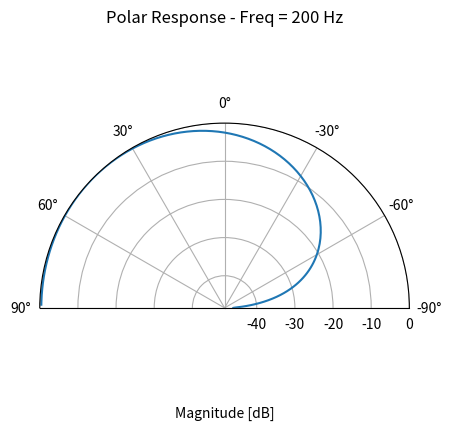
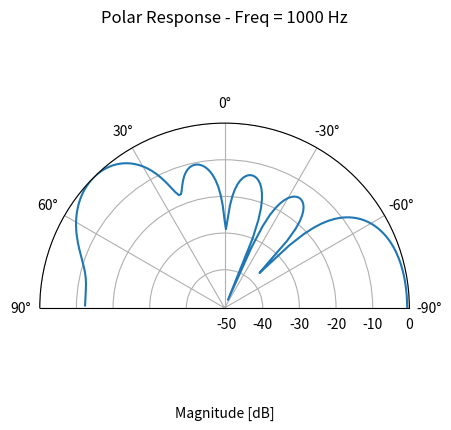

These figures' Python source, in order:
#!/usr/bin/env python3
# -*- coding: utf-8 -*-
"""
[redacted]
"""

import numpy as np
import matplotlib.pyplot as plt

class beamformingULA:
    """
    Beamforming Uniform Linear Array
    
    Calculate the phase delay associated with a uniform linear arrays. Delays can be calculated by using either a place
    wave model, or a spherical wave model and can return the delay values in either time or samples.
    
    """
    
    def __init__(self, d, nElements, c=343, fs=48000):
        """ Calculate Delays
        
        Calculates the delays values for the relative distances.

        Args:
            d (number):             Seperation distance between adjacent array elements [m].
            nElements (string):     Number of elements in array.
            c (number):             Speed of sound [m/s]. Defaults to the speed of sound at room temperature if not
                                    input.
            fs (number):            Sample rate [Hz]. Only required in the return delays values are calcualted in 
                                    samples. If not input it defaults to 48kHz.

        Returns:
            delays (np.array):      2D matrix of delays in terms of angles and elements, taking the form of 
                                    [angles, elements].
        """
        self.d = d
        self.nElements = nElements
        self.c = c
        self.fs = fs
        self.waveType = 'planeWave'
        
        # calculate element locations referenced to the center of the array
        elementLocs = d * (nElements - np.linspace(1, nElements*2-1, nElements)) / 2
        self.elementLocs = np.array(elementLocs, ndmin=2)
        
    def __calcDelays(self, distances, delayType):
        """ Calculate Delays
        
        Calculates the delays values for the relative distances.

        Args:
            distances (np.array):   2D matrix of distances in terms of angles and elements, taking the form of 
                                    [angles, elements].
            delayType (string):     Type of delays to return. Options are 'time' and 'samples'.

        Returns:
            delays (np.array):      2D matrix of delays in terms of angles and elements, taking the form of 
                                    [angles, elements].
        """
        
        # calculate time delays (note: negate the distance to return correction delays)
        delays = -distances / self.c
        self.timeDelays = delays
        
        if delayType == 'samples':
            # calculate samples delays
            delays = delays * self.fs
    
        return delays
    
    def sphericalWave(self, steeringAngle, delayType='time'):
        """ Spherical Wave Delay Models
        
        Calculates the phase delay relative to the center of the array using a plane wave model

        Args:
            steeringAngle (number): Steering angle [deg]
            delayType (string):     Type of delays to return. Options are 'time' and 'samples'.

        Returns:
            delays (np.array):      2D matrix of delays in terms of angles and elements, taking the form of 
                                    [angles, elements].
        """
        
        self.waveType = 'sphericalWave'
        
        # calculate driver x-y coordinates
        elementXYCoords = np.zeros((self.nElements, 2))
        elementXYCoords[:,0] = self.elementLocs
        
        # listener location
        steeringAngle = np.reshape(steeringAngle / 180 * np.pi, [-1])
        listenerXYCoords = np.array((np.sin(steeringAngle), np.cos(steeringAngle)))
        listenerXYCoords = listenerXYCoords.T
        
        # calculate the eucliean distance between each driver and the listener location
        nAngles = len(steeringAngle)
        distances = np.zeros([nAngles, self.nElements])
        for i in range(nAngles):
            distancesTmp = listenerXYCoords[i,:] - elementXYCoords
            distances[i,:] = np.sqrt(np.sum(distancesTmp**2, axis=1)) - 1
        
        # calculate delays
        delays = self.__calcDelays(distances, delayType)
        
        return delays
    
    def planeWave(self, steeringAngle, delayType='time'):
        """ Plane Wave Delay Models
        
        Calculates the phase delay relative to the center of the array using a plane wave model

        Args:
            steeringAngle (number): Steering angle [deg]
            delayType (string):     Type of delays to return. Options are 'time' and 'samples'.

        Returns:
            delays (np.array):      2D matrix of delays in terms of angles and elements, taking the form of 
                                    [angles, elements].
        """
        
        self.waveType = 'planeWave'
        
        # relative distances
        distances = self.elementLocs * np.sin(np.reshape(steeringAngle / 180 * np.pi, [-1,1]))
        
        # calculate delays
        delays = self.__calcDelays(distances, delayType)
        
        return delays
    
    def plot(self, f):
        """ Plotting
        
        Plot polar response for specified frequecies
        
        Args:
            f (number):     Frequency [Hz]
        """
        
        # calculate delays between -90 and 90 degrees and offset againest steering angle (note: the return delays are
        # negated to get actual delays and not correction delays values)
        plotAngles = np.arange(-90,90,1)
        timeOffset = self.timeDelays
        if (self.waveType == 'planeWave'):
            timeDelays = -self.planeWave(plotAngles, 'time') + timeOffset
        else:
            timeDelays = -self.sphericalWave(plotAngles, 'time') + timeOffset

        # calculate summed magnitude values
        mag = np.absolute(np.sum(np.exp(1j*2*np.pi*f*timeDelays), axis=1)) / self.nElements
        
        # plot
        fig, ax = plt.subplots(subplot_kw={'projection': 'polar'})
        ax.plot(plotAngles/180*np.pi, 20*np.log10(mag))
        ax.grid(True)
        ax.set_title(f'Polar Response - Freq = {f} Hz')
        ax.set_xlabel('Magnitude [dB]')
        ax.set_thetamin(-90)
        ax.set_thetamax(90)
        ax.set_theta_zero_location('N')
        
        plt.show()

if __name__ == "__main__":
    
    # model parameters
    seperationDistance = 0.2            # seperation distance between elements [m]
    nElements = 5                       # number of elements
    steeringAngle = 45                  # steering angle [deg]
    
    # initialise the beamformer
    bfH = beamformingULA(seperationDistance, nElements)
    
    # calculate plane wave model
    pwTimeDelays = bfH.planeWave(steeringAngle, 'time')
    pwSampleDelays = bfH.planeWave(steeringAngle, 'samples')
    
    # plotting
    frequency = 200
    bfH.plot(frequency)
    
    # calculate spherical wave model
    swTimeDelays = bfH.sphericalWave(steeringAngle, 'time')
    swSampleDelays = bfH.sphericalWave(steeringAngle, 'samples')
    
    # plotting
    frequency = 1000
    bfH.plot(frequency)
    